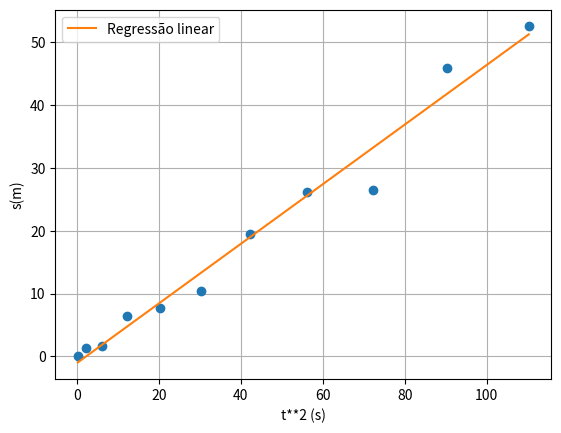

Python code for this plot:
# -*- coding: utf-8 -*-
"""
Created on Fri Apr  8 17:56:48 2022

@author: Alexandre 107849
"""

import numpy as np
import matplotlib.pyplot as plt

x = np.array([0.5, 1.5, 2.5, 3.5, 4.5, 5.5, 6.5, 7.5, 8.5, 9.5, 10.5])
y = np.array([0.1, 1.4, 1.7, 6.5, 7.7, 10.4, 19.5, 26.1, 26.5, 45.9, 52.5])

x = x**2

##Regressao linear
N = len(x)

xy = x*y
sumxy = xy.sum()
sumx = x.sum()
sumy = y.sum()

xx = np.square(x)
sumxx = xx.sum()
yy = np.square(y)
sumyy = yy.sum()


m = (N*sumxy - sumx*sumy)/(N*sumxx - (sumx)**2)
b = (sumxx*sumy - sumx*sumxy)/(N*sumxx - (sumx)**2)
r_num = (N * sumxy - sumx * sumy)**2
r_den  = (N * sumxx - (sumx)**2) * (N * sumyy - (sumy)**2)
r2 = r_num/r_den

m_erro = np.abs(m) * np.sqrt(((1/r2) - 1) / (N - 2))
b_erro = m_erro * np.sqrt(sumxx/N)


plt.plot(x, y, "o")
plt.plot(x, m*x+b, label="Regressão linear")


plt.xlabel("t**2 (s)")
plt.ylabel("s(m)")
plt.grid()
plt.legend()

print("m +/- m_erro = {:0.8f} +/- {:0.8f}".format(m,m_erro))
print("b +/- b_erro = {:0.8f} +/- {:0.8f}".format(b,b_erro))
print("r2 = {:0.8f}".format(r2))